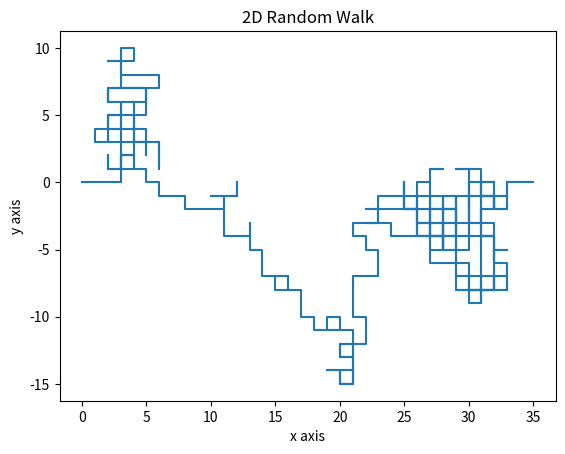

Write the Python code that produced this figure.
import random
import matplotlib.pyplot as plt


def x_and_y_values(t, track_list_x, track_list_y):
    """
    :param t: time
    :param track_list_x: x values track list
    :param track_list_y: y values track list
    :return: the x values track list and the y values track list
    """
    for i in range(0, t):
        e1 = random.choice([1, -1])
        e2 = random.choice([1, -1])
        if e1 == 1 and e2 == 1:
            track_list_y.append(track_list_y[-1] + 1)
            track_list_x.append(track_list_x[-1])
        elif e1 == 1 and e2 == -1:
            track_list_x.append(track_list_x[-1] + 1)
            track_list_y.append(track_list_y[-1])
        elif e1 == -1 and e2 == 1:
            track_list_x.append(track_list_x[-1] - 1)
            track_list_y.append(track_list_y[-1])
        elif e1 == -1 and e2 == -1:
            track_list_y.append(track_list_y[-1] - 1)
            track_list_x.append(track_list_x[-1])
    return track_list_x, track_list_y


time = 500
x, y = x_and_y_values(time, [0], [0])

plt.plot(x, y)

plt.xlabel('x axis')
plt.ylabel('y axis')

plt.title('2D Random Walk')

plt.show()
